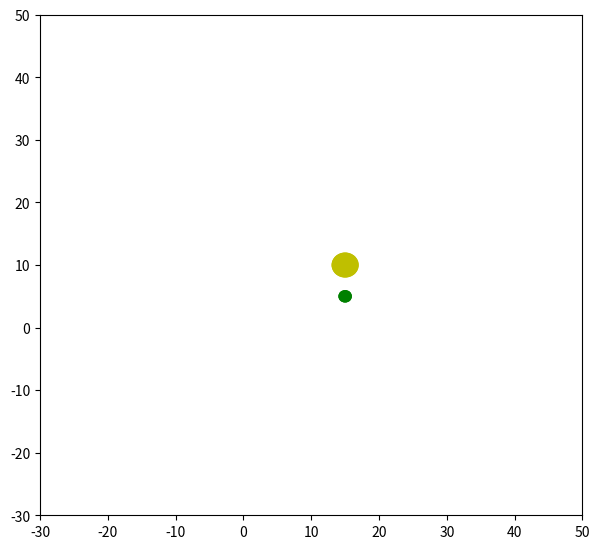

This chart was generated by the following Python code: (Note: this script raises an exception after producing the figure.)
from matplotlib import pyplot as plt
from matplotlib import animation
import math

G = 6.6742 * 10 ** -11

SUN_MASS = 1.989 * 10 ** 6
SUN_RADIUS = 696340 * 10 ** 3
EARTH_MASS = 5.9726 * 10 ** 1
EARTH_RADIUS = 6371 * 10 ** 3

# steglängd
dt = 10

# intierar plotten samt figurerna
fig = plt.figure()
fig.set_size_inches(7, 6.5)

ax = plt.axes(xlim=(-30, 50), ylim=(-30, 50))
sun = plt.Circle((15, 10), 2, fc='y')
earth = plt.Circle((15.0001, 5), 1, fc='g')


def get_r_hat(r1, r2):
    """ Ger riktning på kraften """
    return (r1-r2)/abs(r1-r2)


def get_dist(pos1, pos2):
    """ Ger distansen mellan två positioner med pythagoras """
    return math.sqrt((pos1[0] - pos2[0]) ** 2 + (pos1[1] - pos2[1]) ** 2)


def get_alpha(pos1, pos2):
    """ Ger vinkeln mellan två positioner """
    return math.atan2((pos2[0] - pos1[0]), (pos2[1] - pos1[1]))


def init():
    """ Sätter startposition på kropparna """
    sun.center = (15, 10)
    earth.center = (15.0001, 5)
    ax.add_patch(sun)
    ax.add_patch(earth)
    return sun, earth


def animate(i):
    """
    Animeringsfunktion som räknar ut krafter, accelerationer och hastigheter för kropparna
    i både x- och y-led
    """

    sun_x, sun_y = sun.center
    earth_x, earth_y = earth.center

    r_hat_x = get_r_hat(earth_x, sun_x)
    r_hat_y = get_r_hat(earth_y, sun_y)
    alpha = get_alpha((sun_x, suny), (earth_x, earth_y))

    dist_between = get_dist((sunx, suny), (earthx, earthy))

    # x-komponenten för gravitationskraften
    force_x = - G * SUN_MASS * EARTH_MASS * r_hat_x / (dist_between ** 2) * math.cos(alpha)

    # y-komponenten för gravitationskraften
    force_y = - G * SUN_MASS * EARTH_MASS * r_hat_y / (dist_between ** 2) * math.sin(alpha)

    # x och y-komponenten av accelerationen till solen och jorden
    ax_earth = force_x/EARTH_MASS
    ay_earth = force_y/EARTH_MASS

    ax_sun = force_x/SUN_MASS
    ay_sun = force_y/SUN_MASS

    # jordens initialhastigheter i x- och y-led
    earth_x = -0.01
    earth_y = 0.008

    # solens initialhastigheter i x- och y-led. Kan sättas till andra värden
    sun_x = 0
    sun_y = 0
    if i > 0:
        # x och y-komponenten av hastigheten till solen och jorden
        earth_x = (earth_x + ax_earth * dt) * math.cos(alpha)
        earth_y = (earth_y + ay_earth * dt) * math.sin(alpha)
        sun_x = (sun_x + ax_sun * dt) * math.cos(alpha)
        sun_y = (sun_y + ay_sun * dt) * math.sin(alpha)

    # nya x- och y-positioner till solen och jorden
    x_earth = earth_x + earth_x * dt
    y_earth = earth_y + earth_y * dt
    x_sun = sunx + sun_x*dt
    y_sun = suny + sun_y*dt

    earth.set_center((x_earth, y_earth))
    sun.set_center((x_sun, y_sun))

    return sun, earth


anim = animation.FuncAnimation(fig, animate,
                               init_func=init,
                               frames=2500,
                               interval=10,
                               blit=True)
anim.save('solarsystemv1.mp4', fps=30, extra_args=['-vcodec', 'libx264'])
plt.show()
